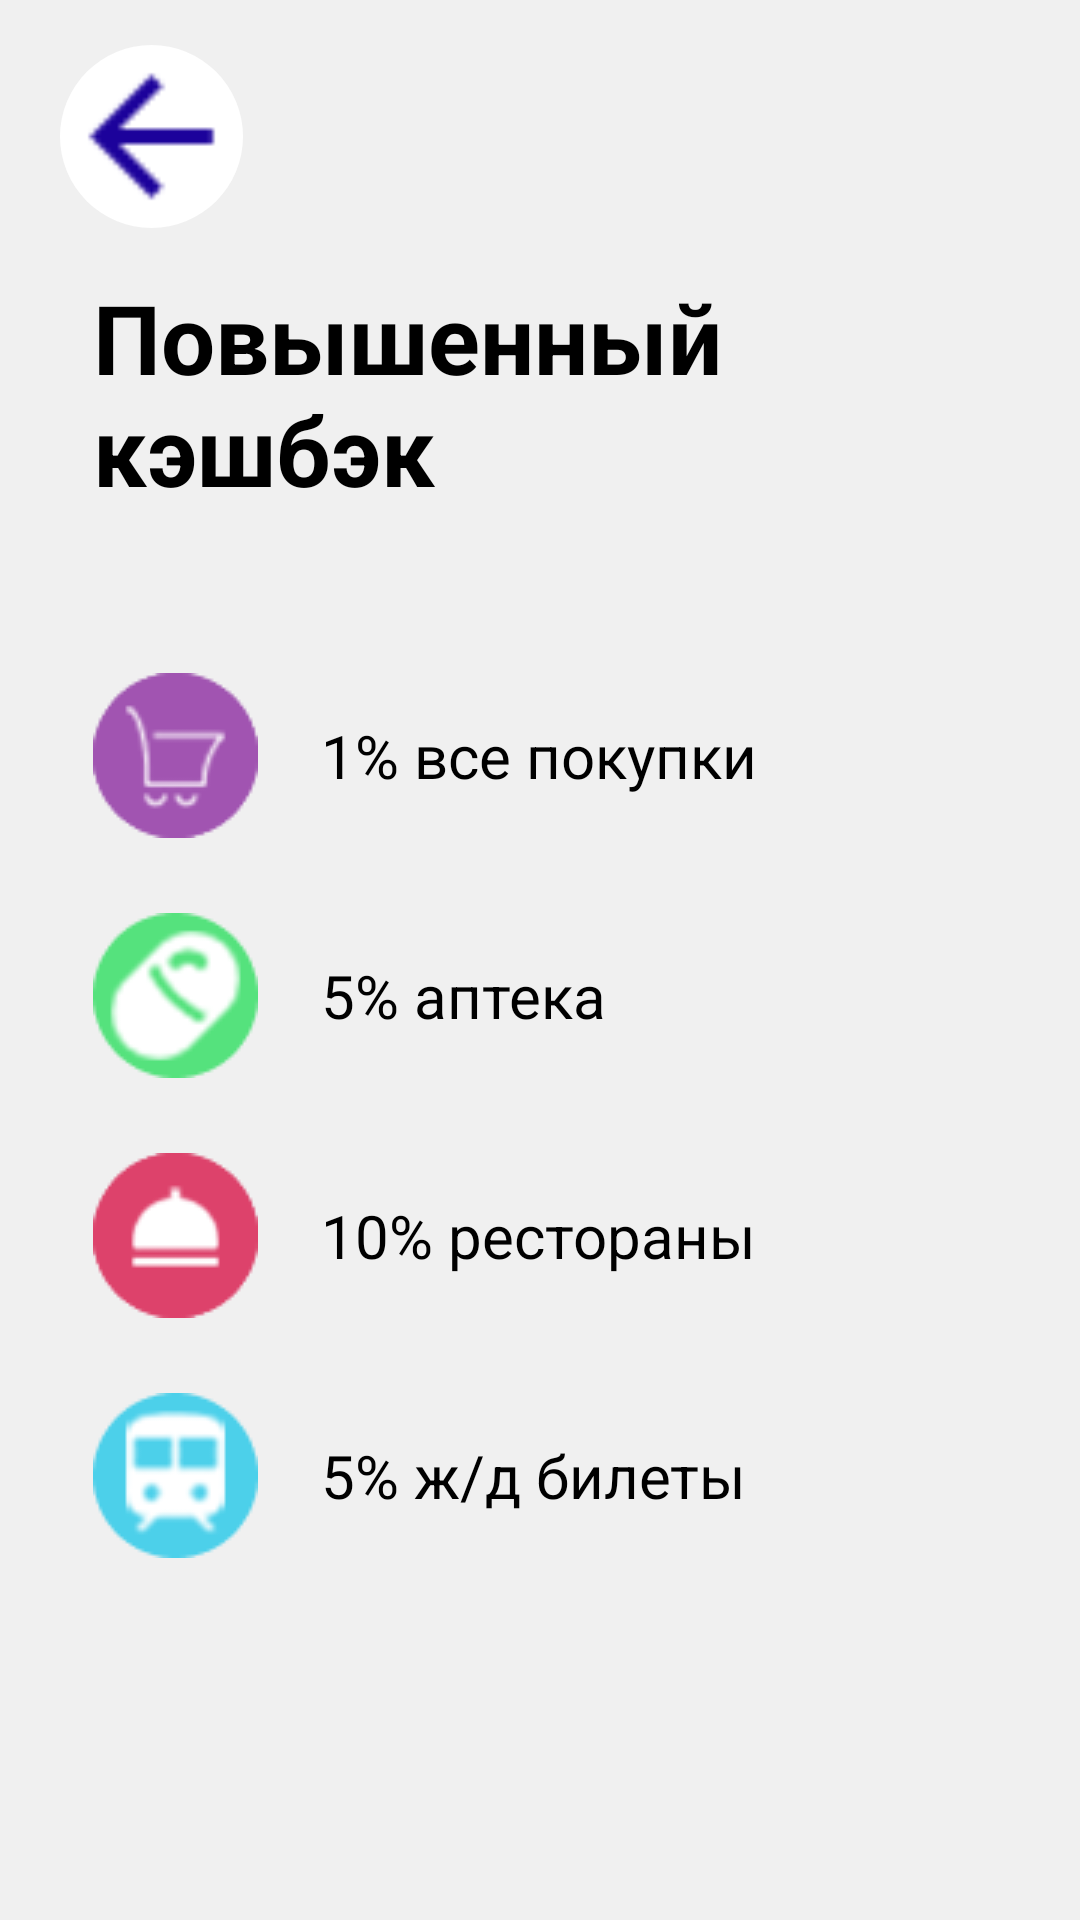

Produce the Android XML layout that renders to this screen, including the resource entries it uses.
<!-- AndroidManifest.xml: application theme Theme.Bank -->
<!-- res/layout/fragment_category.xml -->
<LinearLayout
    xmlns:android="http://schemas.android.com/apk/res/android"
    xmlns:tools="http://schemas.android.com/tools"
    xmlns:app="http://schemas.android.com/apk/res-auto"
    android:background="@drawable/fon"
    android:orientation="vertical"
    android:layout_width="match_parent"
    android:layout_height="match_parent">

        <LinearLayout
            android:layout_width="match_parent"
            android:layout_height="match_parent"
            android:orientation="vertical">
            <LinearLayout
                android:id="@+id/cattocash"
                android:layout_width="61dp"
                android:layout_height="61dp"
                android:layout_marginLeft="20dp"
                android:layout_marginTop="15dp"
                android:background="@drawable/circle"
                android:layout_marginBottom="15dp"
                >
                <ImageView
                    android:id="@+id/rkexvg38vef"
                    android:layout_width="61dp"
                    android:layout_height="61dp"
                    android:src="@drawable/ic_back"
                    android:scaleType="fitXY"

                    />
            </LinearLayout>
            <TextView
                android:id="@+id/r69h7w2imnyl"
                android:textColor="@color/color_text"
                android:textSize="32sp"
                android:textStyle="bold"
                android:layout_marginBottom="53dp"
                android:layout_marginStart="31dp"
                android:layout_height="wrap_content"
                android:layout_width="wrap_content"
                android:text="Повышенный кэшбэк"
                />
            <LinearLayout
                android:id="@+id/roj8k8sh0uw"
                android:layout_width="wrap_content"
                android:layout_height="wrap_content"
                android:gravity="center_vertical"
                android:layout_marginBottom="25dp"
                android:layout_marginStart="31dp"
                android:orientation="horizontal">
                <ImageView
                    android:id="@+id/rnbpp712oopi"
                    android:layout_width="55dp"
                    android:layout_height="55dp"
                    android:layout_marginEnd="21dp"
                    android:src="@drawable/shop"
                    android:scaleType="fitXY"
                    />
                <TextView
                    android:id="@+id/r1lios1hoyzv"
                    android:textColor="@color/color_text"
                    android:textSize="20sp"
                    android:layout_height="wrap_content"
                    android:layout_width="wrap_content"
                    android:text="1% все покупки"
                    />
            </LinearLayout>
            <LinearLayout
                android:id="@+id/rxtzcmyq1bm"
                android:layout_width="wrap_content"
                android:layout_height="wrap_content"
                android:gravity="center_vertical"
                android:layout_marginBottom="25dp"
                android:layout_marginStart="31dp"
                android:orientation="horizontal">
                <ImageView
                    android:id="@+id/ryt1bvahlm68"
                    android:layout_width="55dp"
                    android:layout_height="55dp"
                    android:layout_marginEnd="21dp"
                    android:src="@drawable/apteka"
                    android:scaleType="fitXY"
                    />
                <TextView
                    android:id="@+id/rlffn3twssi"
                    android:textColor="@color/color_text"
                    android:textSize="20sp"
                    android:layout_height="wrap_content"
                    android:layout_width="wrap_content"
                    android:text="5% аптека"
                    />
            </LinearLayout>
            <LinearLayout
                android:id="@+id/rr9wyvnklkq"
                android:layout_width="wrap_content"
                android:layout_height="wrap_content"
                android:gravity="center_vertical"
                android:layout_marginBottom="25dp"
                android:layout_marginStart="31dp"
                android:orientation="horizontal">
                <ImageView
                    android:id="@+id/r73lshybhrp3"
                    android:layout_width="55dp"
                    android:layout_height="55dp"
                    android:layout_marginEnd="21dp"
                    android:src="@drawable/bludo"
                    android:scaleType="fitXY"
                    />
                <TextView
                    android:id="@+id/rtiht6bk87e"
                    android:textColor="@color/color_text"
                    android:textSize="20sp"
                    android:layout_height="wrap_content"
                    android:layout_width="wrap_content"
                    android:text="10% рестораны"
                    />
            </LinearLayout>
            <LinearLayout
                android:id="@+id/redm09d4dyhe"
                android:layout_width="wrap_content"
                android:layout_height="wrap_content"
                android:gravity="center_vertical"
                android:layout_marginBottom="48dp"
                android:layout_marginStart="31dp"
                android:orientation="horizontal">
                <ImageView
                    android:id="@+id/rqelmsf12t"
                    android:layout_width="55dp"
                    android:layout_height="55dp"
                    android:layout_marginEnd="21dp"
                    android:src="@drawable/train"
                    android:scaleType="fitXY"
                    />
                <TextView
                    android:id="@+id/rpcvqk45oqx"
                    android:textColor="@color/color_text"
                    android:textSize="20sp"
                    android:layout_height="wrap_content"
                    android:layout_width="wrap_content"
                    android:text="5% ж/д билеты"
                    />
            </LinearLayout>
        </LinearLayout>
</LinearLayout>
<!-- resources referenced by this layout -->
<resources>
  <color name="color_text">#000000</color>
  <!-- drawable apteka: png bitmap (drawable, 5219 bytes) -->
  <!-- drawable bludo: png bitmap (drawable, 3530 bytes) -->
  <!-- drawable circle (drawable) -->
  <shape xmlns:android="http://schemas.android.com/apk/res/android"
      android:shape="oval">
  
      <solid android:color="#FFFFFF" />
  
  </shape>
  <!-- drawable fon (drawable) -->
  <?xml version="1.0" encoding="UTF-8"?>
  <shape
      xmlns:android="http://schemas.android.com/apk/res/android">
      <solid
          android:color="#F0F0F0"
          />
      <corners
          android:radius="0dp"
          />
  </shape>
  <!-- drawable ic_back: png bitmap (drawable, 407 bytes) -->
  <!-- drawable shop: png bitmap (drawable, 3854 bytes) -->
  <!-- drawable train: png bitmap (drawable, 4455 bytes) -->
  <style name="Theme.Bank" parent="Theme.AppCompat.Light.NoActionBar">
          <item name="colorPrimary">#1C029B</item>
          <item name="colorPrimaryDark">#14026B</item>
          <item name="colorAccent">#FFD700</item>
          <item name="android:windowBackground">@drawable/fon</item>
          <item name="android:textColor">#000000</item>
      </style>
</resources>
